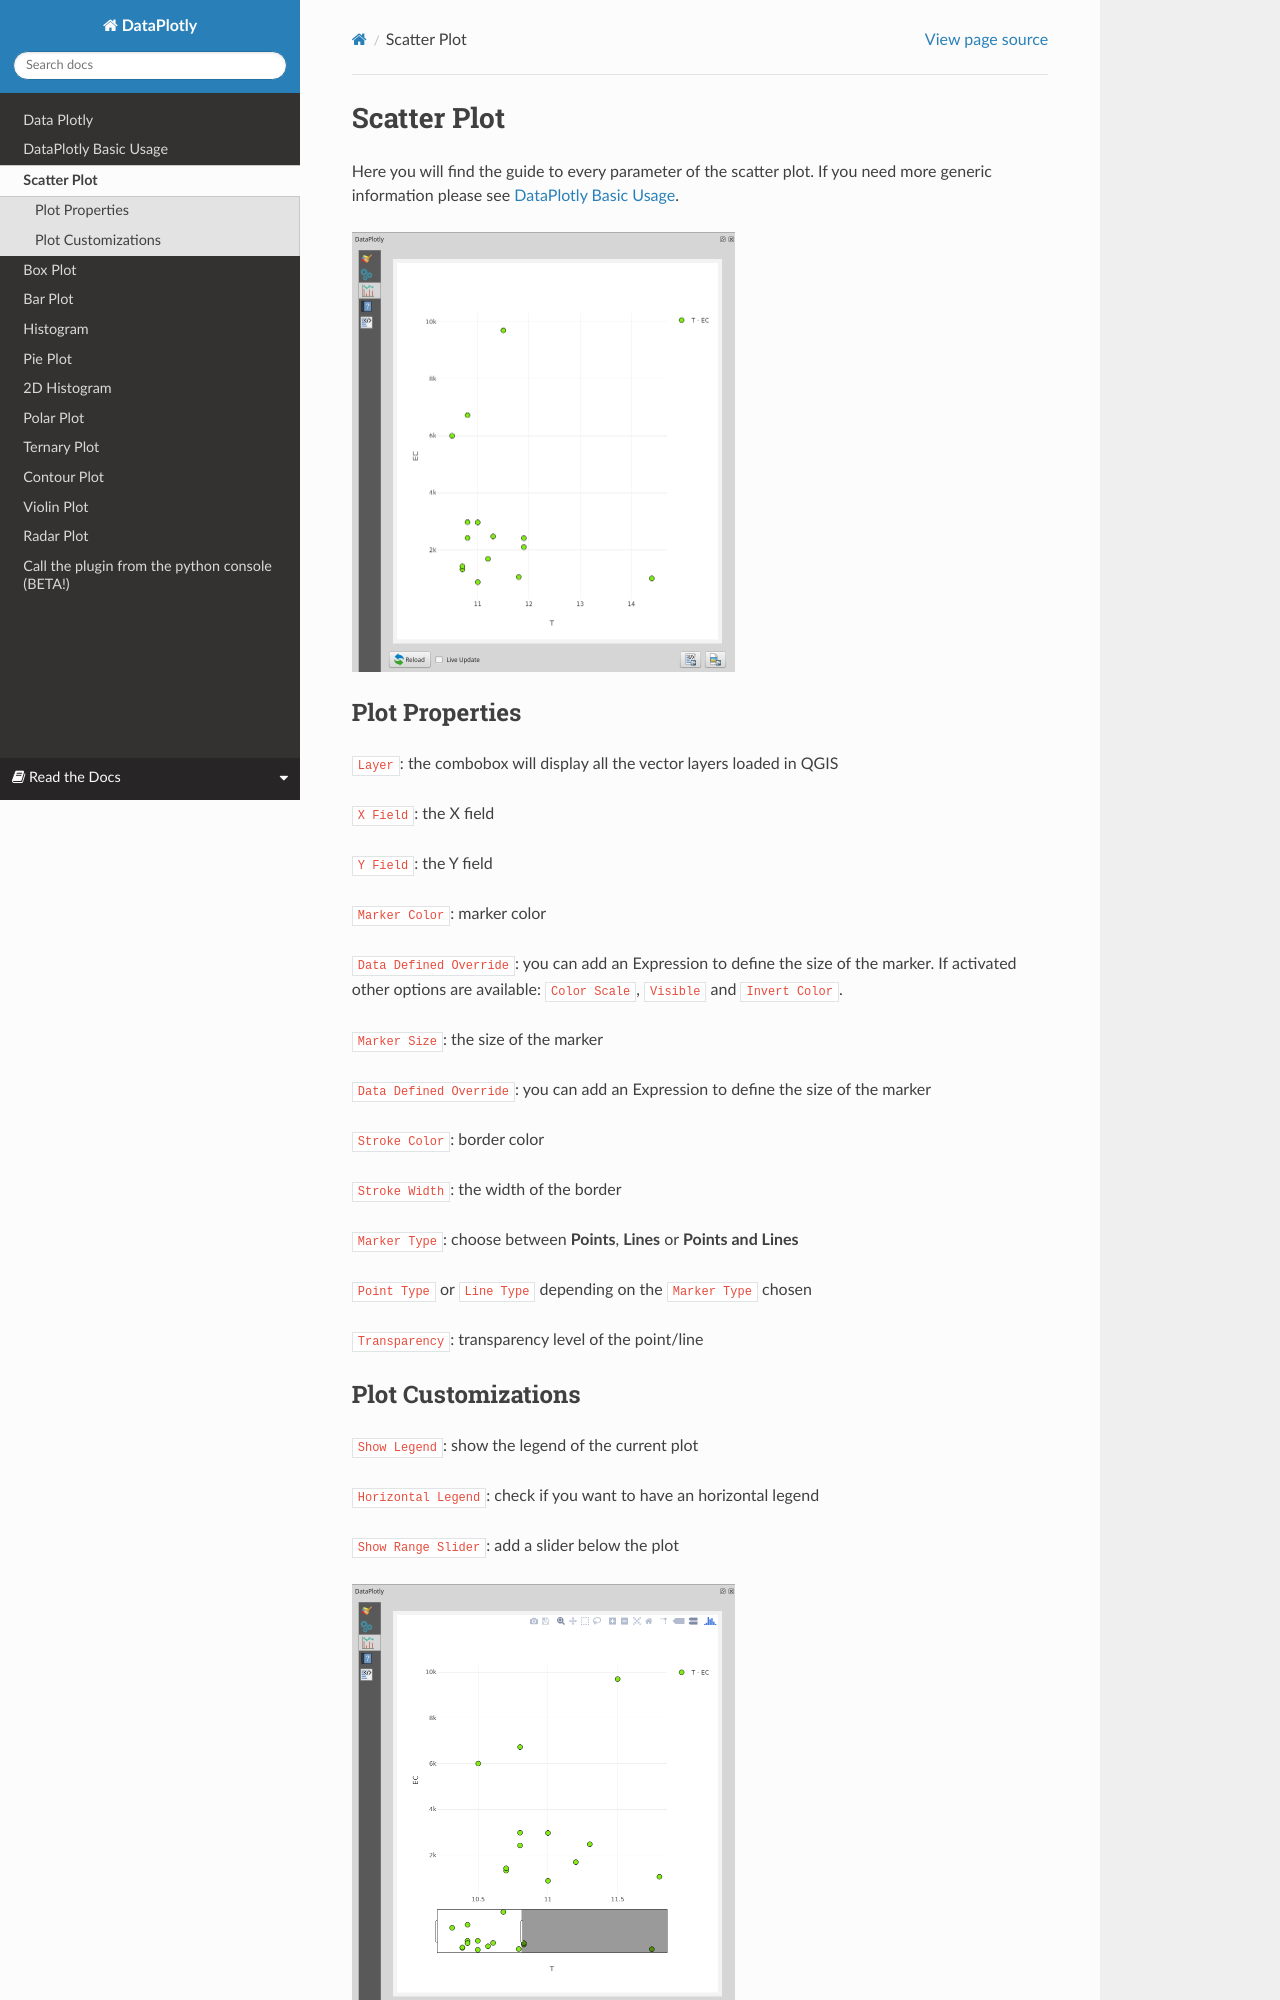

repository: ghtmtt/doc-example · page: en/scatter.html · generator: sphinx

.. _scatterplot:

Scatter Plot
============
Here you will find the guide to every parameter of the scatter plot. If you need
more generic information please see :ref:`basic_usage`.

.. image:: /img/scatter/scatterplot.png
  :scale: 50%

Plot Properties
---------------
``Layer``: the combobox will display all the vector layers loaded in QGIS

``X Field``: the X field

``Y Field``: the Y field

``Marker Color``: marker color

``Data Defined Override``: you can add an Expression to define the size of the marker.
If activated other options are available: ``Color Scale``, ``Visible`` and ``Invert Color``. 

``Marker Size``: the size of the marker

``Data Defined Override``: you can add an Expression to define the size of the marker

``Stroke Color``: border color

``Stroke Width``: the width of the border

``Marker Type``: choose between **Points**, **Lines** or **Points and Lines**

``Point Type`` or ``Line Type`` depending on the ``Marker Type`` chosen

``Transparency``: transparency level of the point/line
